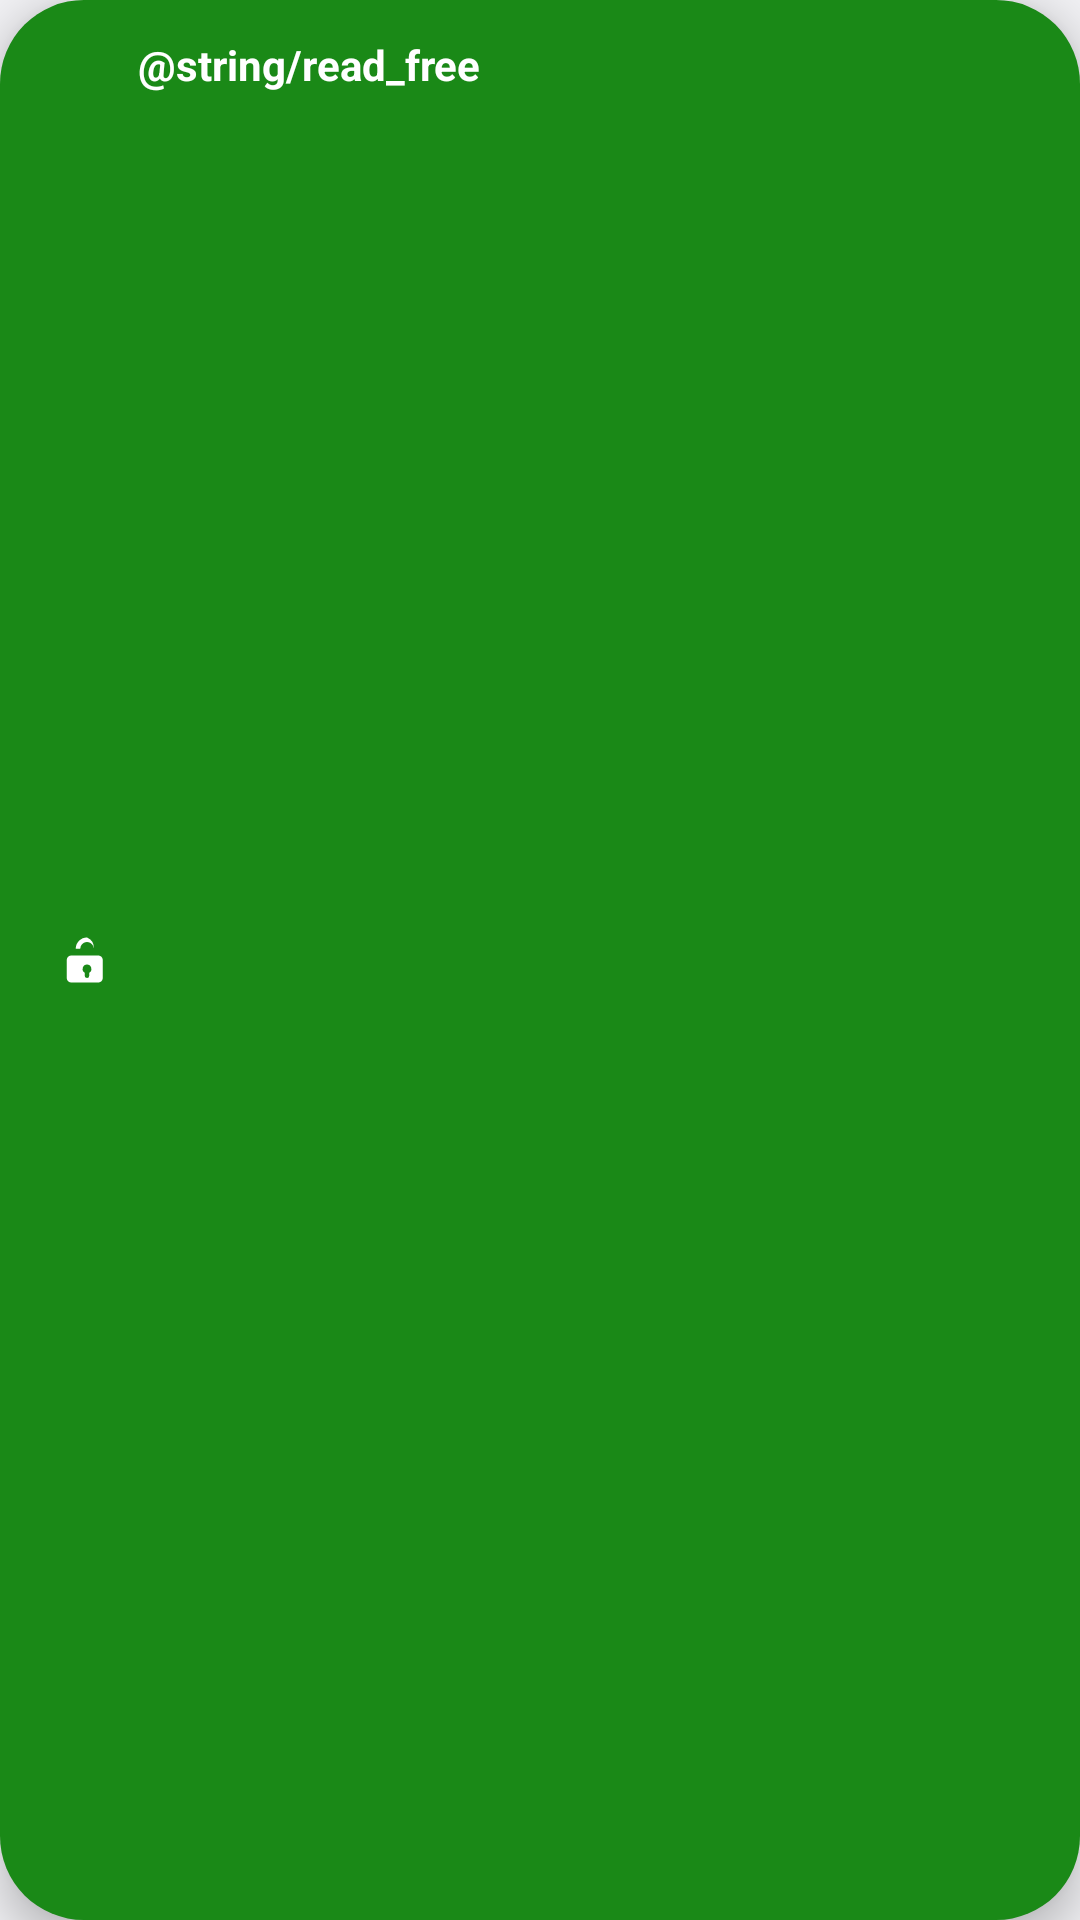

Write the Android layout XML for this screen, with the resource values it uses.
<!-- AndroidManifest.xml: application theme AppTheme -->
<!-- res/layout/bubble.xml -->
<?xml version="1.0" encoding="utf-8"?>
<TextView xmlns:android="http://schemas.android.com/apk/res/android"
    android:layout_width="wrap_content"
    android:layout_height="wrap_content"
    android:background="@drawable/pill_bg"
    android:drawableStart="@drawable/ic_lock_open"
    android:drawablePadding="8dp"
    android:elevation="8dp"
    android:paddingHorizontal="20dp"
    android:paddingVertical="12dp"
    android:text="@string/read_free"
    android:textColor="#FFFFFF"
    android:textStyle="bold" />
<!-- resources referenced by this layout -->
<resources>
  <!-- drawable ic_lock_open (drawable) -->
  <vector xmlns:android="http://schemas.android.com/apk/res/android"
      android:width="18dp" android:height="18dp"
      android:viewportWidth="24" android:viewportHeight="24"
      android:tint="#FFFFFF">
      <path android:fillColor="#FFFFFF"
          android:pathData="M12,2A5,5 0,0 0,7 7h2a3,3 0,0 1,6 0v3H5a2,2 0,0 0,-2 2v8a2,2 0,0 0,2 2h12a2,2 0,0 0,2 -2v-8a2,2 0,0 0,-2 -2h-2V7A5,5 0,0 0,12 2zM12,14a2,2 0,0 1,1 3.7V19a1,1 0,0 1,-2 0v-1.3A2,2 0,0 1,12 14z" />
  </vector>
  <!-- drawable pill_bg (drawable) -->
  <?xml version="1.0" encoding="utf-8"?>
  <shape xmlns:android="http://schemas.android.com/apk/res/android" android:shape="rectangle">
      <solid android:color="@color/brand" />
      <corners android:radius="28dp" />
  </shape>
  <style name="AppTheme" parent="android:Theme.DeviceDefault.DayNight">
          <item name="android:colorAccent">@color/brand</item>
      </style>
  <color name="brand">#1A8917</color>
</resources>
